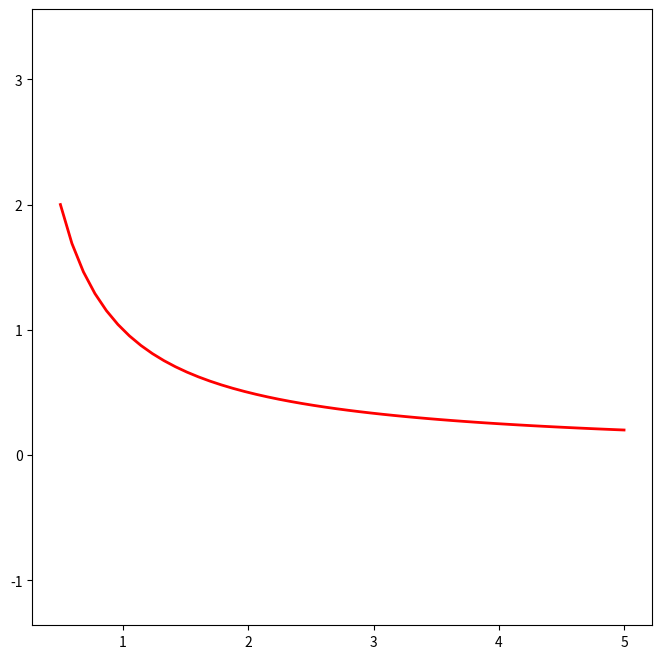

The script that saved this image:
import numpy as np
import matplotlib.pyplot as plt
from matplotlib.patches import Polygon


def func(x):
    return 1 / x

x = np.linspace(0.5, 5)
y = func(x)

fig = plt.figure(figsize=(8, 8))
ax = fig.add_subplot(111,aspect='equal')

plt.plot(x, y, 'r', linewidth=2)
# plt.xlim(xmin=-1)
# plt.ylim(ymin=-1)
plt.axis('equal')
plt.show()